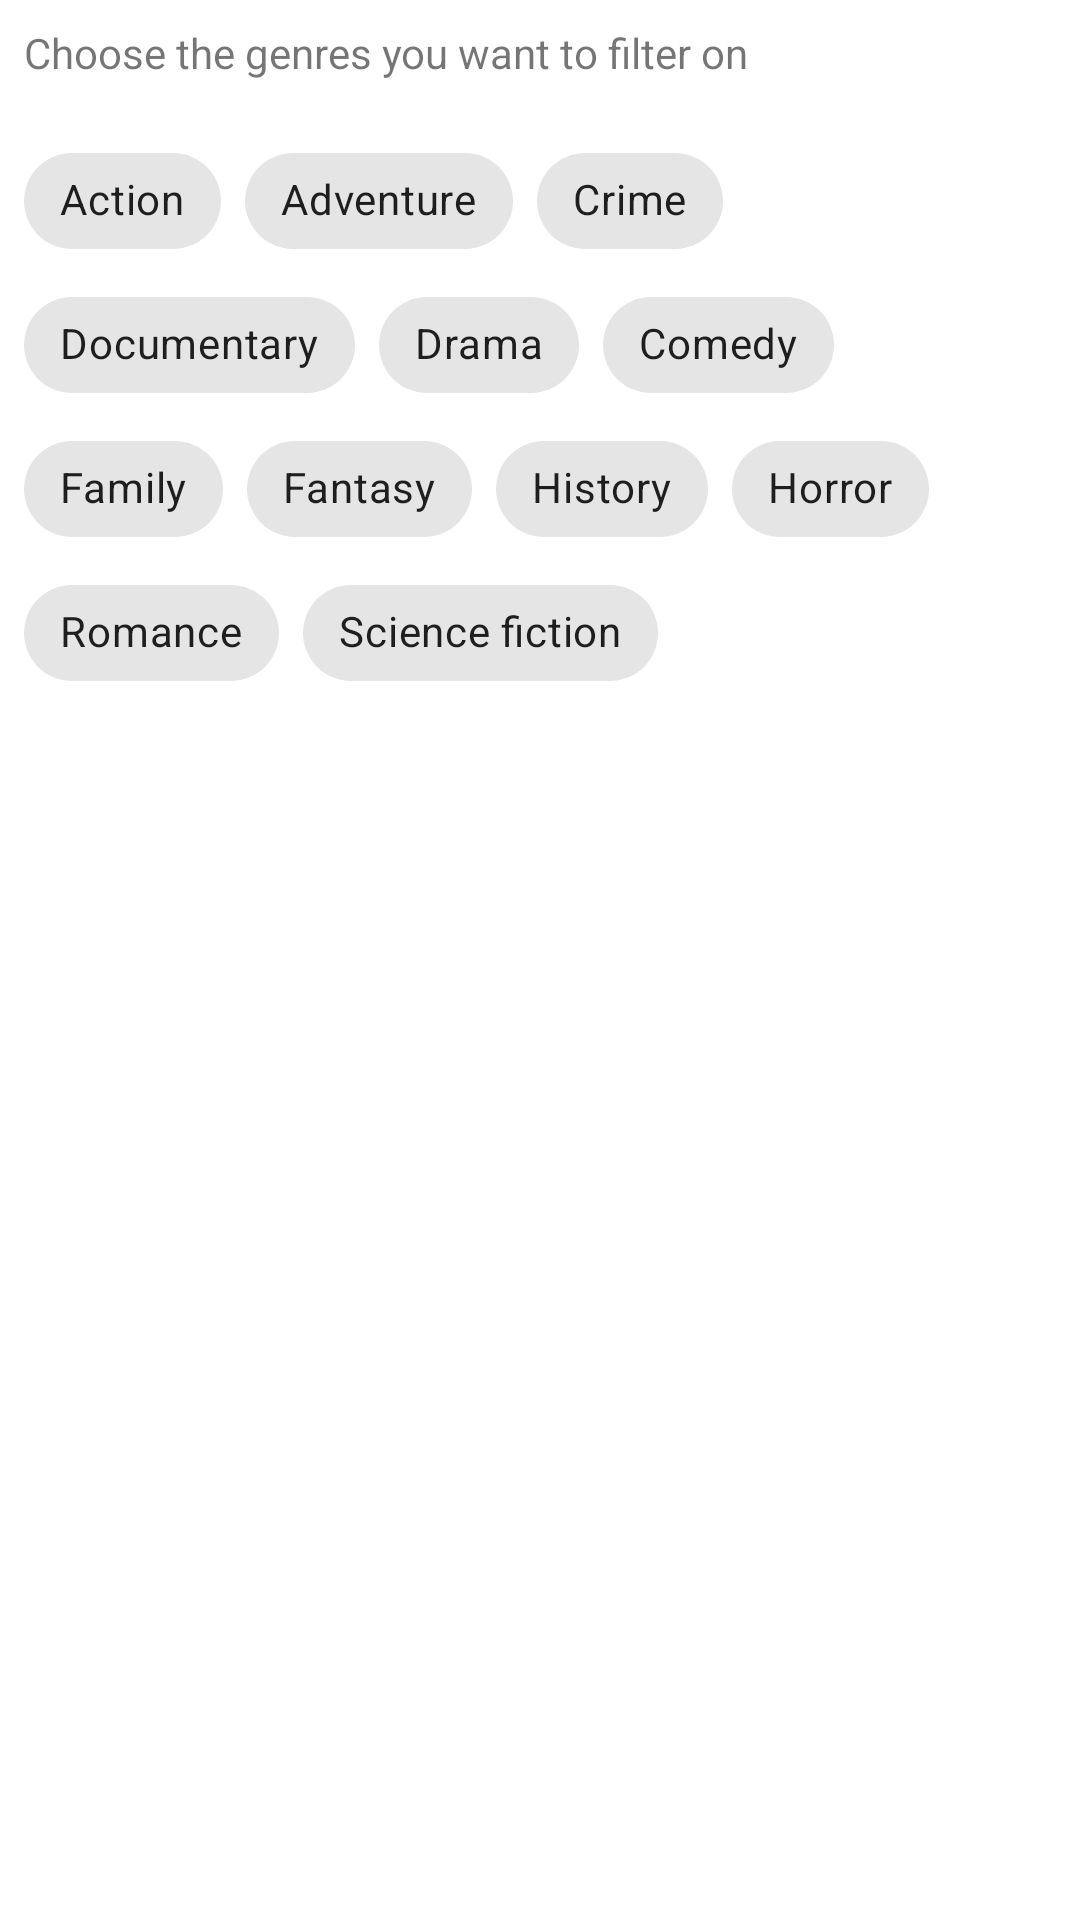

Write the Android layout XML for this screen, with the resource values it uses.
<!-- AndroidManifest.xml: application theme Theme.Cinema -->
<!-- res/layout/genre_filter_dialog.xml -->
<?xml version="1.0" encoding="utf-8"?>
<LinearLayout xmlns:android="http://schemas.android.com/apk/res/android"
    android:layout_width="match_parent"
    android:orientation="vertical"
    android:layout_height="match_parent">


    <TextView
        android:id="@+id/genre_label"
        android:layout_width="wrap_content"
        android:layout_height="wrap_content"
        android:layout_margin="8dp"
        android:text="@string/choose_genres" />

    <com.google.android.material.chip.ChipGroup
        android:id="@+id/chip_group_genre_filter"
        android:layout_width="wrap_content"
        android:layout_height="wrap_content"
        android:layout_margin="8dp"
        android:layout_weight="1">


        <com.google.android.material.chip.Chip
            android:id="@+id/action"
            android:layout_width="wrap_content"
            android:layout_height="wrap_content"
            android:checkable="true"
            android:text="@string/action" />

        <com.google.android.material.chip.Chip
            android:id="@+id/adventure"
            android:layout_width="wrap_content"
            android:layout_height="wrap_content"
            android:checkable="true"
            android:text="@string/adventure" />

        <com.google.android.material.chip.Chip
            android:id="@+id/crime"
            android:layout_width="wrap_content"
            android:layout_height="wrap_content"
            android:checkable="true"
            android:text="@string/crime" />

        <com.google.android.material.chip.Chip
            android:id="@+id/documentary"
            android:layout_width="wrap_content"
            android:layout_height="wrap_content"
            android:checkable="true"
            android:text="@string/documentary" />

        <com.google.android.material.chip.Chip
            android:id="@+id/drama"
            android:layout_width="wrap_content"
            android:layout_height="wrap_content"
            android:checkable="true"
            android:text="@string/drama" />

        <com.google.android.material.chip.Chip
            android:id="@+id/comedy"
            android:layout_width="wrap_content"
            android:layout_height="wrap_content"
            android:checkable="true"
            android:text="@string/comedy" />

        <com.google.android.material.chip.Chip
            android:id="@+id/family"
            android:layout_width="wrap_content"
            android:layout_height="wrap_content"
            android:checkable="true"
            android:text="@string/family" />

        <com.google.android.material.chip.Chip
            android:id="@+id/fantasy"
            android:layout_width="wrap_content"
            android:layout_height="wrap_content"
            android:checkable="true"
            android:text="@string/fantasy" />

        <com.google.android.material.chip.Chip
            android:id="@+id/history"
            android:layout_width="wrap_content"
            android:layout_height="wrap_content"
            android:checkable="true"
            android:text="@string/history" />

        <com.google.android.material.chip.Chip
            android:id="@+id/horror"
            android:layout_width="wrap_content"
            android:layout_height="wrap_content"
            android:checkable="true"
            android:text="@string/horror" />

        <com.google.android.material.chip.Chip
            android:id="@+id/romance"
            android:layout_width="wrap_content"
            android:layout_height="wrap_content"
            android:checkable="true"
            android:text="@string/romance" />

        <com.google.android.material.chip.Chip
            android:id="@+id/science_fiction"
            android:layout_width="wrap_content"
            android:layout_height="wrap_content"
            android:checkable="true"
            android:text="@string/science_fiction" />

    </com.google.android.material.chip.ChipGroup>

</LinearLayout>
<!-- resources referenced by this layout -->
<resources>
  <string name="action">Action</string>
  <string name="adventure">Adventure</string>
  <string name="choose_genres">Choose the genres you want to filter on</string>
  <string name="comedy">Comedy</string>
  <string name="crime">Crime</string>
  <string name="documentary">Documentary</string>
  <string name="drama">Drama</string>
  <string name="family">Family</string>
  <string name="fantasy">Fantasy</string>
  <string name="history">History</string>
  <string name="horror">Horror</string>
  <string name="romance">Romance</string>
  <string name="science_fiction">Science fiction</string>
  <style name="Theme.Cinema" parent="Theme.MaterialComponents.DayNight.DarkActionBar">
          
          <item name="colorPrimary">@color/purple_500</item>
          <item name="colorPrimaryVariant">@color/purple_700</item>
          <item name="colorOnPrimary">#FFFFFF</item>
          
          <item name="colorSecondary">@color/teal_200</item>
          <item name="colorSecondaryVariant">@color/teal_700</item>
          <item name="colorOnSecondary">@color/black</item>
          
          <item name="android:statusBarColor" tools:targetApi="l">?attr/colorPrimaryVariant</item>
          
      </style>
  <!-- not gathered from this repository: default colours our renderer supplied (Android Studio template values) -->
  <color name="purple_500">#FF6200EE</color>
  <color name="purple_700">#FF3700B3</color>
  <color name="teal_200">#FF03DAC5</color>
  <color name="teal_700">#FF018786</color>
  <color name="black">#FF000000</color>
</resources>
